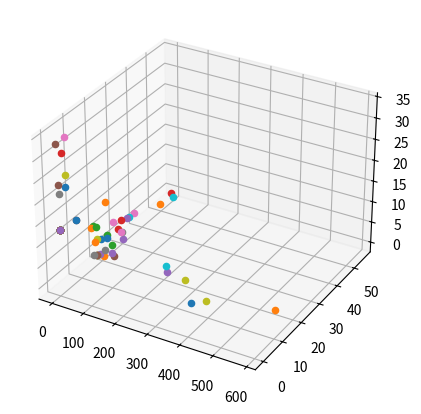

Write the Python code that produced this figure.
import matplotlib.pyplot as plt

from mpl_toolkits.mplot3d import Axes3D

fig = plt.figure(figsize=(5,5))
ax = fig.add_subplot(111, projection='3d')

ax.scatter(410.741, 0, 6.10624)
ax.scatter(583.126, 13.2314, 2.55914)
ax.scatter(79.6612, 10.7054, 9.63907)
ax.scatter(0, 55.4567, 0)
ax.scatter(41.7868, 18.4581, 1.11074)
ax.scatter(0, 0, 33.4159)
ax.scatter(0.0407345, 4.10147, 33.3793)
ax.scatter(100.148, 6.95265, 8.07474)
ax.scatter(340.376, 8.48099, 5.87664)
ax.scatter(320.547, 2.37932, 11.4935)
ax.scatter(85.8474, 10.1937, 9.29948)
ax.scatter(13.1268, 47.5804, 0.605491)
ax.scatter(0.585901, 15.871, 7.86733)
ax.scatter(3.79526, 2.1072, 30.6996)
ax.scatter(216.869, 19.052, 0.30869)
ax.scatter(4.35867, 0.223887, 24.0776)
ax.scatter(16.2346, 27.0567, 2.17041)
ax.scatter(28.1155, 11.9798, 3.17191)
ax.scatter(407.41, 7.92883, 2.7433)
ax.scatter(15.2167, 53.8258, 0.0235615)
ax.scatter(25.7739, 15.8078, 5.38111)
ax.scatter(1.02718, 14.6652, 7.85196)
ax.scatter(21.7958, 14.3244, 8.74079)
ax.scatter(0, 29.716, 3.55188)
ax.scatter(32.6222, 14.1203, 2.47563)
ax.scatter(41.4799, 19.4547, 0)
ax.scatter(0.0143918, 35.9609, 2.78906)
ax.scatter(16.301, 27.2863, 1.92327)
ax.scatter(0, 4.14376, 24.6256)
ax.scatter(0, 33.4997, 2.87099)
ax.scatter(3.30111, 3.44946, 22.2721)
ax.scatter(0.507145, 22.022, 11.258)
ax.scatter(32.9904, 19.88, 2.30069)
ax.scatter(0.0338727, 27.964, 2.14846)
ax.scatter(15.7762, 27.8101, 0)
ax.scatter(0.000540161, 8.14965, 12.4527)
ax.scatter(0.22449, 25.5872, 4.75053)
ax.scatter(30.6822, 13.2211, 2.56841)
ax.scatter(23.9156, 14.278, 5.95846)
ax.scatter(7.23195, 0, 13.6418)
ax.scatter(7.23195, 0, 13.6418)
ax.scatter(36.9724, 15.6104, 1.5388)
ax.scatter(7.23195, 0, 13.6418)
ax.scatter(7.23195, 0, 13.6418)
ax.scatter(7.23195, 0, 13.6418)
ax.scatter(7.23195, 0, 13.6418)
ax.scatter(7.23195, 0, 13.6418)
ax.scatter(7.23195, 0, 13.6418)
ax.scatter(7.23195, 0, 13.6418)
ax.scatter(7.23195, 0, 13.6418)
ax.scatter(7.23195, 0, 13.6418)
ax.scatter(7.23195, 0, 13.6418)
ax.scatter(7.23195, 0, 13.6418)
ax.scatter(7.23195, 0, 13.6418)
ax.scatter(7.23195, 0, 13.6418)
ax.scatter(7.23195, 0, 13.6418)
ax.scatter(7.23195, 0, 13.6418)
ax.scatter(5.30537, 0.20521, 22.0201)
ax.scatter(7.23195, 0, 13.6418)
ax.scatter(7.23195, 0, 13.6418)
ax.scatter(0, 8.14498, 12.4862)
ax.scatter(24.5152, 13.0568, 5.80025)
ax.scatter(7.23195, 0, 13.6418)
ax.scatter(7.23195, 0, 13.6418)
ax.scatter(7.23195, 0, 13.6418)
ax.scatter(7.23195, 0, 13.6418)
ax.scatter(7.23195, 0, 13.6418)
ax.scatter(30.0442, 13.0109, 2.58267)
ax.scatter(7.23195, 0, 13.6418)
ax.scatter(7.23195, 0, 13.6418)
ax.scatter(7.23195, 0, 13.6418)
ax.scatter(7.23195, 0, 13.6418)
ax.scatter(7.23195, 0, 13.6418)
ax.scatter(7.23195, 0, 13.6418)
ax.scatter(0.0193544, 32.3362, 2.96846)
ax.scatter(29.7937, 12.913, 2.60774)
ax.scatter(7.23195, 0, 13.6418)
ax.scatter(7.23195, 0, 13.6418)
ax.scatter(30.0048, 13.0066, 2.60684)
ax.scatter(7.23195, 0, 13.6418)
ax.scatter(7.23195, 0, 13.6418)
ax.scatter(7.23195, 0, 13.6418)
ax.scatter(7.23195, 0, 13.6418)
ax.scatter(7.23195, 0, 13.6418)
ax.scatter(7.23195, 0, 13.6418)

plt.show()
